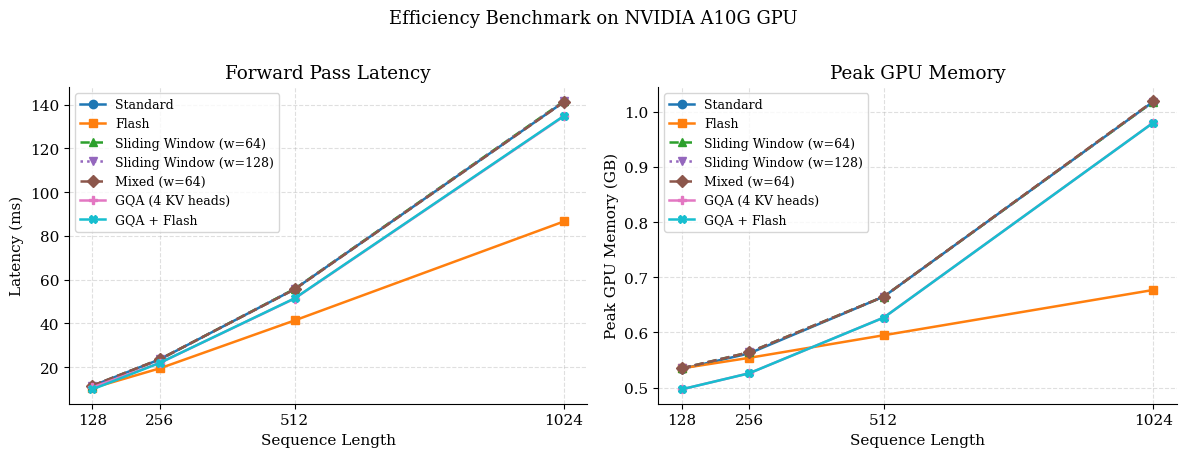

Source code (Python): (Note: this script raises an exception after producing the figure.)
import matplotlib.pyplot as plt
import matplotlib as mpl
import numpy as np

mpl.rcParams.update({'font.size': 11, 'font.family': 'serif'})

seq_lens = [128, 256, 512, 1024]

data = {
    'Standard':              {'time': [11.4, 23.5, 55.6, 141.3], 'mem': [0.534, 0.562, 0.665, 1.018]},
    'Flash':                 {'time': [10.4, 19.4, 41.3,  86.6], 'mem': [0.535, 0.554, 0.595, 0.677]},
    'Sliding Window (w=64)': {'time': [11.4, 23.5, 55.7, 141.6], 'mem': [0.535, 0.564, 0.665, 1.018]},
    'Sliding Window (w=128)':{'time': [11.4, 23.5, 55.7, 141.5], 'mem': [0.535, 0.564, 0.665, 1.018]},
    'Mixed (w=64)':          {'time': [11.5, 23.6, 55.5, 141.2], 'mem': [0.535, 0.564, 0.665, 1.019]},
    'GQA (4 KV heads)':      {'time': [10.7, 21.9, 51.3, 134.7], 'mem': [0.497, 0.526, 0.627, 0.980]},
    'GQA + Flash':           {'time': [ 9.8, 21.9, 51.4, 134.9], 'mem': [0.497, 0.526, 0.627, 0.980]},
}

colors    = ['#1f77b4', '#ff7f0e', '#2ca02c', '#9467bd', '#8c564b', '#e377c2', '#17becf']
markers   = ['o', 's', '^', 'v', 'D', 'P', 'X']
linestyles = ['-', '-', '--', ':', '--', '-', '-']

fig, axes = plt.subplots(1, 2, figsize=(12, 4.5))

for ax, metric, ylabel, title in [
    (axes[0], 'time', 'Latency (ms)',        'Forward Pass Latency'),
    (axes[1], 'mem',  'Peak GPU Memory (GB)', 'Peak GPU Memory'),
]:
    for i, (label, vals) in enumerate(data.items()):
        ax.plot(seq_lens, vals[metric],
                label=label,
                color=colors[i],
                marker=markers[i],
                linestyle=linestyles[i],
                linewidth=1.8,
                markersize=6)
    ax.set_xlabel('Sequence Length')
    ax.set_ylabel(ylabel)
    ax.set_title(title)
    ax.set_xticks(seq_lens)
    ax.grid(True, linestyle='--', alpha=0.4)
    ax.spines['top'].set_visible(False)
    ax.spines['right'].set_visible(False)

axes[0].legend(fontsize=9, loc='upper left')
axes[1].legend(fontsize=9, loc='upper left')

plt.suptitle('Efficiency Benchmark on NVIDIA A10G GPU', fontsize=13, y=1.01)
plt.tight_layout()

plt.savefig('figures/benchmark_split.pdf', bbox_inches='tight')
plt.savefig('figures/benchmark_split.png', bbox_inches='tight', dpi=150)
print('Saved figures/benchmark_split.pdf and .png')
